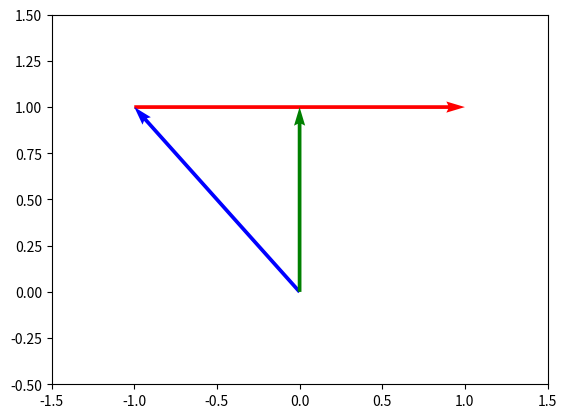

Write Python code to recreate this figure.
from matplotlib import pyplot as plt
import numpy as np

A = np.array([-1, 1])
B = np.array([1, 1])
C = np.array([0, 0])

AUV = B - A
# BUV = [0, 0]
CUV = A - C
C_projection2AB = np.dot(CUV, AUV) / np.dot(AUV, AUV) * AUV
C_normal = CUV - C_projection2AB

fig = plt.figure()
ax = fig.add_subplot(111)
ax.quiver(A[0], A[1], AUV[0], AUV[1], angles='xy', scale_units='xy', scale=1, color='r')
# ax.quiver(B[0], B[1], BUV[0], BUV[1], angles='xy', scale_units='xy', scale=1, color='r')
ax.quiver(C[0], C[1], CUV[0], CUV[1], angles='xy', scale_units='xy', scale=1, color='b')
# ax.quiver(C[0], C[1], C_projection2AB[0], C_projection2AB[1], angles='xy', scale_units='xy', scale=1, color='r')
ax.quiver(C[0], C[1], C_normal[0], C_normal[1], angles='xy', scale_units='xy', scale=1, color='g')
ax.axis([-1.5, 1.5,-0.5,1.5])
plt.show()
